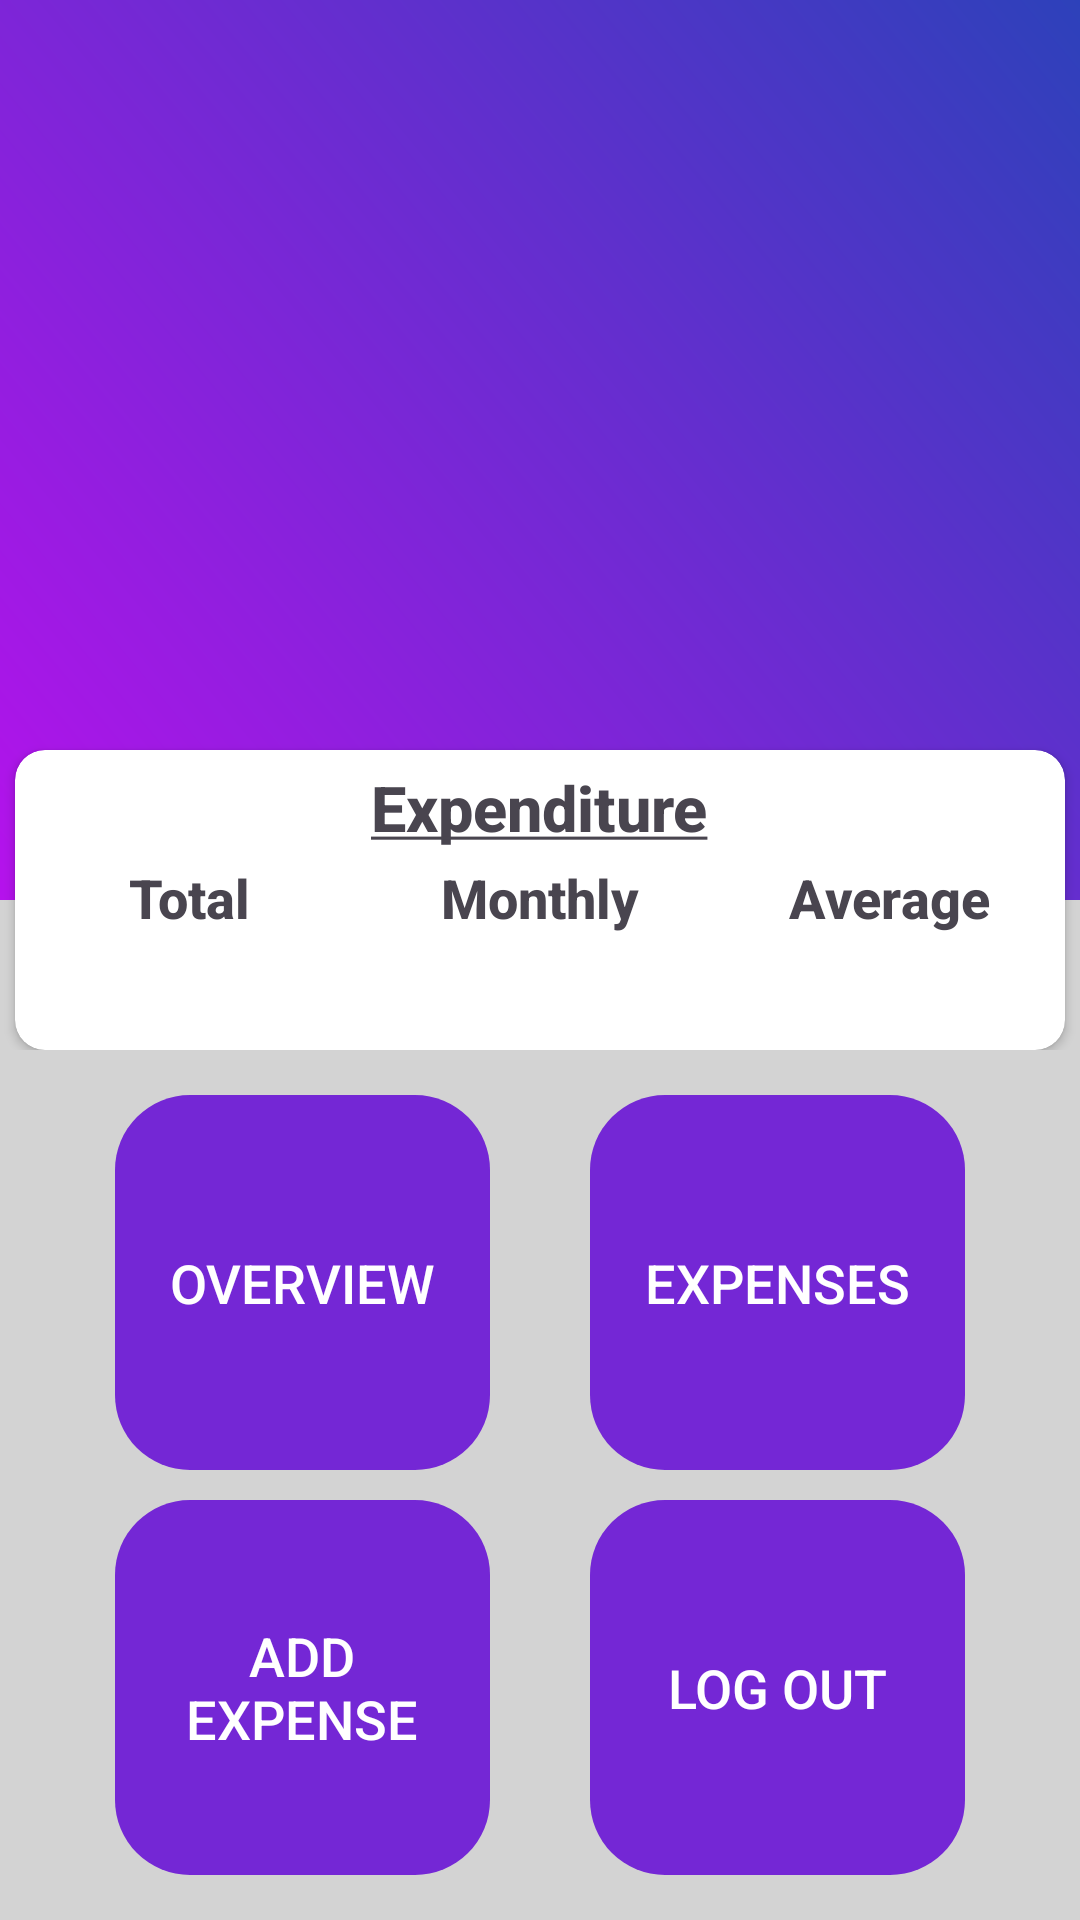

Here is an Android app screen rendered from its layout file. Give the layout XML and the strings, colors and styles it references.
<!-- AndroidManifest.xml: application theme Theme.XpenseTracker -->
<!-- res/layout/activity_main.xml -->
<?xml version="1.0" encoding="utf-8"?>

<LinearLayout xmlns:android="http://schemas.android.com/apk/res/android"
    xmlns:app="http://schemas.android.com/apk/res-auto"
    xmlns:tools="http://schemas.android.com/tools"
    android:id="@+id/main"
    android:layout_width="match_parent"
    android:layout_height="match_parent"
    android:background="#D3D3D3"
    android:orientation="vertical"
    tools:context=".MainActivity">

    <RelativeLayout
        android:layout_width="match_parent"
        android:layout_height="350dp">

        <LinearLayout
            android:layout_width="match_parent"
            android:layout_height="300dp"
            android:background="@drawable/gradientbackground"
            android:orientation="vertical">

            <ImageView
                android:layout_width="115dp"
                android:layout_height="115dp"
                android:layout_gravity="center_horizontal"
                android:layout_marginTop="50dp"
                android:contentDescription="@string/app_logo"
                android:src="@drawable/xpense" />

            <TextView
                android:id="@+id/name"
                android:layout_width="wrap_content"
                android:layout_height="wrap_content"
                android:layout_gravity="center_horizontal"
                android:layout_marginTop="20dp"
                android:textColor="#fff"
                android:textSize="26sp"
                android:textStyle="bold" />
        </LinearLayout>

        <androidx.cardview.widget.CardView
            android:layout_width="350dp"
            android:layout_height="130dp"
            android:layout_centerHorizontal="true"
            android:layout_marginTop="250dp"
            app:cardCornerRadius="10dp">

            <TextView
                android:layout_width="wrap_content"
                android:layout_height="wrap_content"
                android:layout_gravity="center_horizontal"
                android:fontFamily="sans-serif-medium"
                android:paddingTop="5dp"
                android:text="@string/expenditure"
                android:textSize="21sp"
                android:textStyle="bold" />

            <LinearLayout
                android:layout_width="match_parent"
                android:layout_height="match_parent"
                android:baselineAligned="false"
                android:orientation="horizontal"
                android:paddingTop="25dp"
                android:weightSum="3">

                <LinearLayout
                    android:layout_width="0dp"
                    android:layout_height="match_parent"
                    android:layout_weight="1"
                    android:gravity="center"
                    android:orientation="vertical">

                    <TextView
                        android:layout_width="wrap_content"
                        android:layout_height="wrap_content"
                        android:fontFamily="sans-serif-medium"
                        android:text="@string/total"
                        android:textSize="18sp"
                        android:textStyle="bold" />

                    <TextView
                        android:id="@+id/total"
                        android:layout_width="wrap_content"
                        android:layout_height="wrap_content"
                        android:paddingTop="5dp"
                        android:textColor="#2d41ba"
                        android:textSize="16sp"
                        android:textStyle="bold" />

                </LinearLayout>

                <LinearLayout
                    android:layout_width="0dp"
                    android:layout_height="match_parent"
                    android:layout_weight="1"
                    android:gravity="center"
                    android:orientation="vertical">

                    <TextView
                        android:layout_width="wrap_content"
                        android:layout_height="wrap_content"
                        android:fontFamily="sans-serif-medium"
                        android:text="@string/monthly"
                        android:textSize="18sp"
                        android:textStyle="bold" />

                    <TextView
                        android:id="@+id/monthly"
                        android:layout_width="wrap_content"
                        android:layout_height="wrap_content"
                        android:paddingTop="6dp"
                        android:textColor="#2d41ba"
                        android:textSize="15sp"
                        android:textStyle="bold" />

                </LinearLayout>

                <LinearLayout
                    android:layout_width="0dp"
                    android:layout_height="match_parent"
                    android:layout_weight="1"
                    android:gravity="center"
                    android:orientation="vertical">

                    <TextView
                        android:layout_width="wrap_content"
                        android:layout_height="wrap_content"
                        android:fontFamily="sans-serif-medium"
                        android:text="@string/average"
                        android:textSize="18sp"
                        android:textStyle="bold" />

                    <TextView
                        android:id="@+id/average"
                        android:layout_width="wrap_content"
                        android:layout_height="wrap_content"
                        android:paddingTop="6dp"
                        android:textColor="#2d41ba"
                        android:textSize="15sp"
                        android:textStyle="bold" />

                </LinearLayout>
            </LinearLayout>

        </androidx.cardview.widget.CardView>
    </RelativeLayout>

    <androidx.constraintlayout.widget.ConstraintLayout
        android:layout_width="match_parent"
        android:layout_height="match_parent"
        android:padding="10dp">

        <Button
            android:id="@+id/topLeftButton"
            android:layout_width="0dp"
            android:layout_height="0dp"
            android:layout_margin="5dp"
            android:background="@drawable/rounded_corner"
            android:onClick="viewOverview"
            android:text="@string/overview"
            android:textColor="#fff"
            android:textSize="18sp"
            app:backgroundTint="#7427d5"
            app:layout_constraintBottom_toTopOf="@+id/bottomLeftButton"
            app:layout_constraintDimensionRatio="1:1"
            app:layout_constraintEnd_toStartOf="@+id/topRightButton"
            app:layout_constraintStart_toStartOf="parent"
            app:layout_constraintTop_toTopOf="parent" />

        <Button
            android:id="@+id/topRightButton"
            android:layout_width="0dp"
            android:layout_height="0dp"
            android:layout_margin="5dp"
            android:background="@drawable/rounded_corner"
            android:onClick="viewExpenses"
            android:text="@string/expenses"
            android:textColor="#fff"
            android:textSize="18sp"
            app:backgroundTint="#7427d5"
            app:layout_constraintBottom_toTopOf="@+id/bottomRightButton"
            app:layout_constraintDimensionRatio="1:1"
            app:layout_constraintEnd_toEndOf="parent"
            app:layout_constraintStart_toEndOf="@+id/topLeftButton"
            app:layout_constraintTop_toTopOf="parent" />

        <Button
            android:id="@+id/bottomLeftButton"
            android:layout_width="0dp"
            android:layout_height="0dp"
            android:layout_margin="5dp"
            android:background="@drawable/rounded_corner"
            android:onClick="addExpense"
            android:text="@string/add_expense"
            android:textColor="#fff"
            android:textSize="18sp"
            app:backgroundTint="#7427d5"
            app:layout_constraintBottom_toBottomOf="parent"
            app:layout_constraintDimensionRatio="1:1"
            app:layout_constraintEnd_toStartOf="@+id/bottomRightButton"
            app:layout_constraintStart_toStartOf="parent"
            app:layout_constraintTop_toBottomOf="@+id/topLeftButton" />

        <Button
            android:id="@+id/bottomRightButton"
            android:layout_width="0dp"
            android:layout_height="0dp"
            android:layout_margin="5dp"
            android:background="@drawable/rounded_corner"
            android:onClick="logout"
            android:text="@string/log_out"
            android:textColor="#fff"
            android:textSize="18sp"
            app:backgroundTint="#7427d5"
            app:layout_constraintBottom_toBottomOf="parent"
            app:layout_constraintDimensionRatio="1:1"
            app:layout_constraintEnd_toEndOf="parent"
            app:layout_constraintStart_toEndOf="@+id/bottomLeftButton"
            app:layout_constraintTop_toBottomOf="@+id/topRightButton" />
    </androidx.constraintlayout.widget.ConstraintLayout>


</LinearLayout>
<!-- resources referenced by this layout -->
<resources>
  <!-- drawable gradientbackground (drawable) -->
  <?xml version="1.0" encoding="utf-8"?>
  
  <shape xmlns:android="http://schemas.android.com/apk/res/android">
      <gradient
          android:angle="45"
          android:endColor="#2d41ba"
          android:startColor="#b512ec" />
  
  </shape>
  <!-- drawable rounded_corner (drawable) -->
  <?xml version="1.0" encoding="utf-8"?>
  
  <shape xmlns:android="http://schemas.android.com/apk/res/android">
      <corners android:radius="25dp" />
  </shape>
  <string name="add_expense">Add\nExpense</string>
  <string name="app_logo">App Logo</string>
  <string name="average">Average</string>
  <string name="expenditure"><u>Expenditure</u></string>
  <string name="expenses">Expenses</string>
  <string name="log_out">Log Out</string>
  <string name="monthly">Monthly</string>
  <string name="overview">Overview</string>
  <string name="total">Total</string>
  <style name="Theme.XpenseTracker" parent="Base.Theme.XpenseTracker" />
  <style name="Base.Theme.XpenseTracker" parent="Theme.Material3.DayNight.NoActionBar">
          
          
      </style>
</resources>
